Image classification data set "Rock-Paper-Scissors-6" (jusanchez6/Embedded-Machine-Learning on GitHub). Class labels (3): paper, rock, scissors.

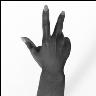
Label: scissors

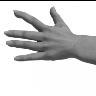
Label: paper

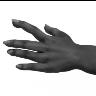
Label: paper

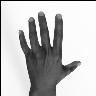
Label: paper

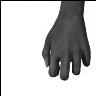
Label: rock

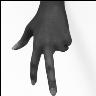
Label: scissors
